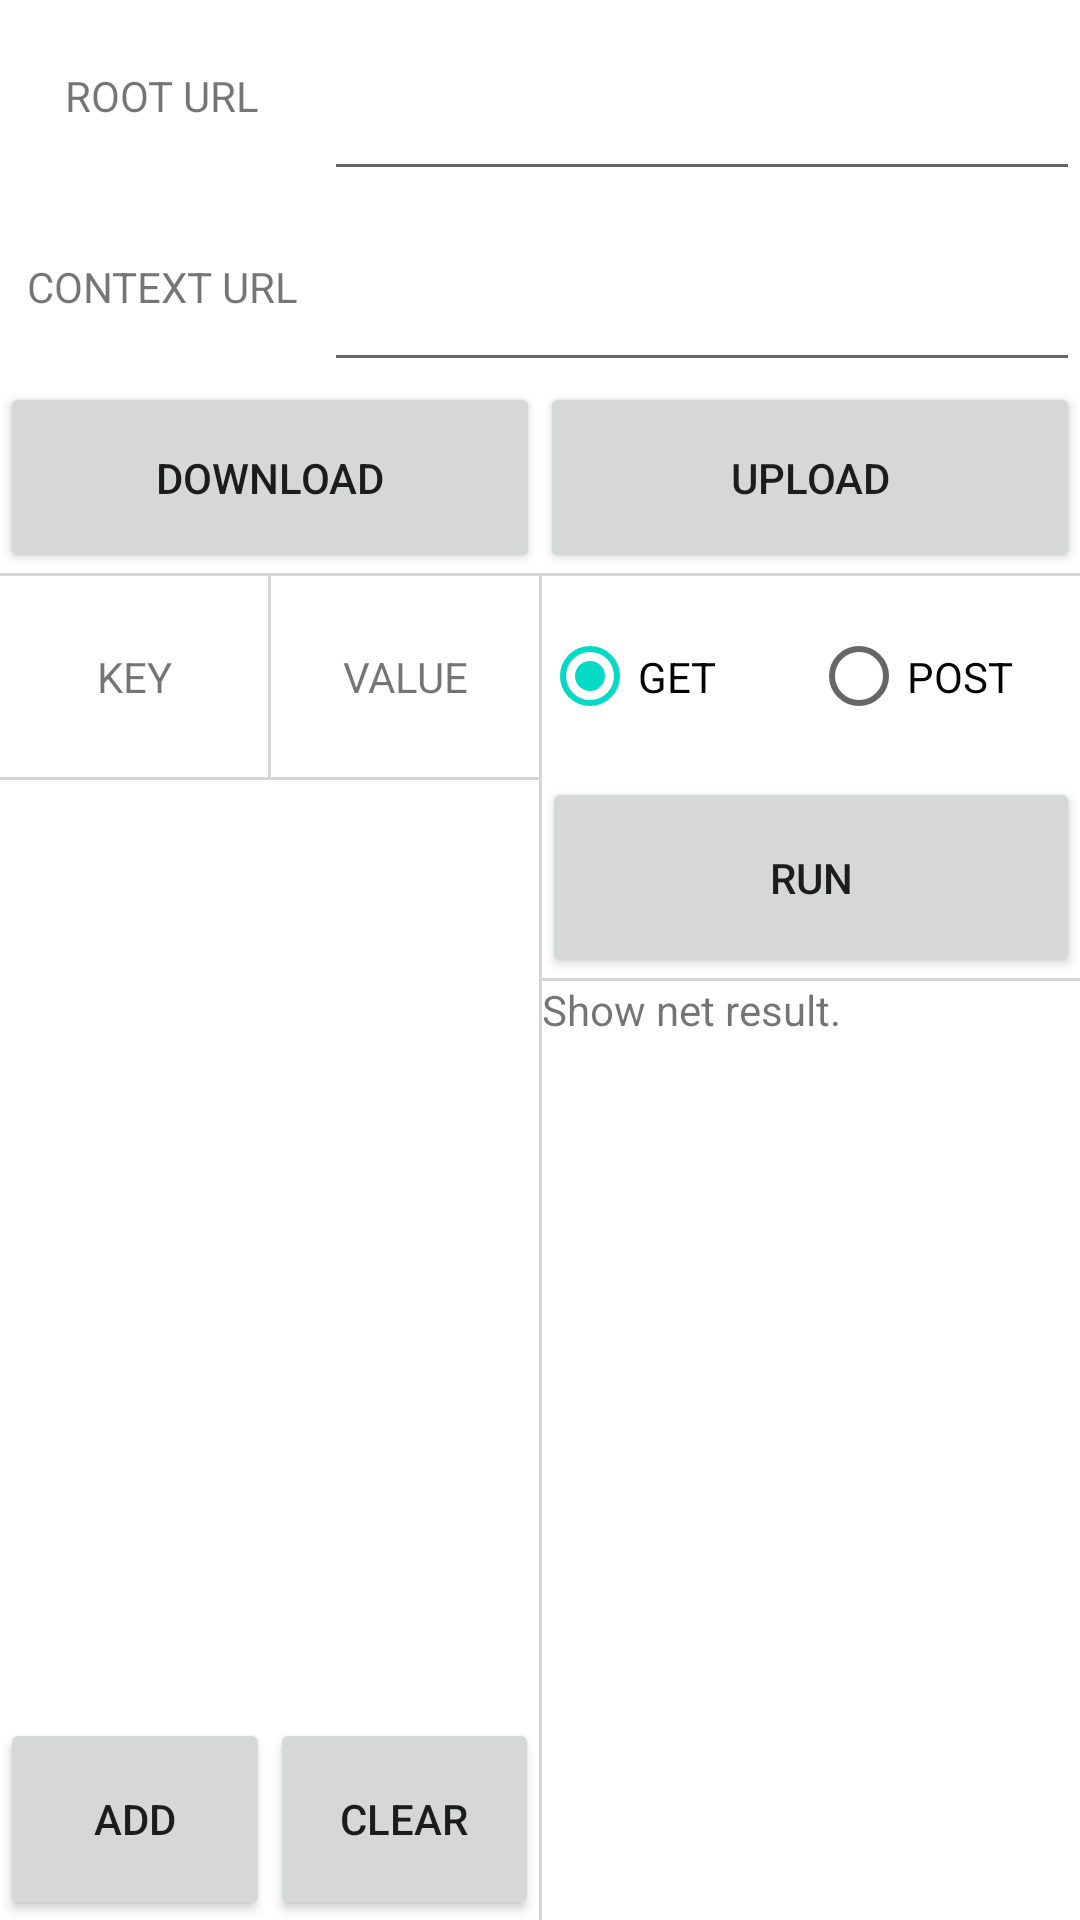

This screen was rendered from an Android layout file. Write that file and the resources it references.
<!-- AndroidManifest.xml: application theme Theme.User50Sample -->
<!-- res/layout/activity_network.xml -->
<?xml version="1.0" encoding="utf-8"?>
<LinearLayout xmlns:android="http://schemas.android.com/apk/res/android"
    android:layout_width="match_parent"
    android:layout_height="match_parent"
    android:orientation="vertical">

    <LinearLayout
        android:layout_width="match_parent"
        android:layout_height="0dp"
        android:layout_weight="1"
        android:orientation="horizontal">

        <TextView
            android:layout_width="0dp"
            android:layout_height="match_parent"
            android:layout_weight="3"
            android:gravity="center"
            android:text="ROOT URL" />

        <EditText
            android:id="@+id/network_edit_root_url"
            android:layout_width="0dp"
            android:layout_height="match_parent"
            android:layout_weight="7"
            android:gravity="center_vertical" />

    </LinearLayout>

    <LinearLayout
        android:layout_width="match_parent"
        android:layout_height="0dp"
        android:layout_weight="1"
        android:orientation="horizontal">

        <TextView
            android:layout_width="0dp"
            android:layout_height="match_parent"
            android:layout_weight="3"
            android:gravity="center"
            android:text="CONTEXT URL" />

        <EditText
            android:id="@+id/network_edit_context_url"
            android:layout_width="0dp"
            android:layout_height="match_parent"
            android:layout_weight="7"
            android:gravity="center_vertical" />

    </LinearLayout>

    <LinearLayout
        android:layout_width="match_parent"
        android:layout_height="0dp"
        android:layout_weight="1"
        android:orientation="horizontal">

        <Button
            android:id="@+id/network_btn_download"
            android:layout_width="match_parent"
            android:layout_height="match_parent"
            android:layout_weight="1"
            android:text="DOWNLOAD" />

        <Button
            android:id="@+id/network_btn_upload"
            android:layout_width="match_parent"
            android:layout_height="match_parent"
            android:layout_weight="1"
            android:text="UPLOAD" />

    </LinearLayout>

    <ImageView
        android:layout_width="match_parent"
        android:layout_height="1dp"
        android:background="#d5d5d5" />

    <LinearLayout
        android:layout_width="match_parent"
        android:layout_height="0dp"
        android:layout_weight="7"
        android:orientation="horizontal">

        <LinearLayout
            android:layout_width="match_parent"
            android:layout_height="match_parent"
            android:layout_weight="1"
            android:orientation="vertical">

            <LinearLayout
                android:layout_width="match_parent"
                android:layout_height="0dp"
                android:layout_weight="1.5"
                android:orientation="horizontal">

                <TextView
                    android:layout_width="match_parent"
                    android:layout_height="match_parent"
                    android:layout_weight="1"
                    android:gravity="center"
                    android:text="KEY" />

                <ImageView
                    android:layout_width="1dp"
                    android:layout_height="match_parent"
                    android:background="#d5d5d5" />

                <TextView
                    android:layout_width="match_parent"
                    android:layout_height="match_parent"
                    android:layout_weight="1"
                    android:gravity="center"
                    android:text="VALUE" />

            </LinearLayout>

            <ImageView
                android:layout_width="match_parent"
                android:layout_height="1dp"
                android:background="#d5d5d5" />

            <ListView
                android:id="@+id/network_lv_parameter"
                android:layout_width="match_parent"
                android:layout_height="0dp"
                android:layout_weight="7" />

            <LinearLayout
                android:layout_width="match_parent"
                android:layout_height="0dp"
                android:layout_weight="1.5"
                android:orientation="horizontal">

                <Button
                    android:id="@+id/network_btn_add"
                    android:layout_width="match_parent"
                    android:layout_height="match_parent"
                    android:layout_weight="1"
                    android:text="ADD"/>

                <Button
                    android:id="@+id/network_btn_clear"
                    android:layout_width="match_parent"
                    android:layout_height="match_parent"
                    android:layout_weight="1"
                    android:text="CLEAR"/>

            </LinearLayout>

        </LinearLayout>

        <ImageView
            android:layout_width="1dp"
            android:layout_height="match_parent"
            android:background="#d5d5d5" />

        <LinearLayout
            android:layout_width="match_parent"
            android:layout_height="match_parent"
            android:layout_weight="1"
            android:orientation="vertical">

            <RadioGroup
                android:id="@+id/network_rg_method"
                android:layout_width="match_parent"
                android:layout_height="0dp"
                android:orientation="horizontal"
                android:layout_weight="1.5">

                <RadioButton
                    android:id="@+id/network_rb_get"
                    android:layout_width="match_parent"
                    android:layout_height="match_parent"
                    android:layout_weight="1"
                    android:checked="true"
                    android:text="GET"/>

                <RadioButton
                    android:id="@+id/network_rb_post"
                    android:layout_width="match_parent"
                    android:layout_height="match_parent"
                    android:layout_weight="1"
                    android:text="POST"/>

            </RadioGroup>

            <Button
                android:id="@+id/network_btn_run"
                android:layout_width="match_parent"
                android:layout_height="0dp"
                android:layout_weight="1.5"
                android:text="RUN" />

            <ImageView
                android:layout_width="match_parent"
                android:layout_height="1dp"
                android:background="#d5d5d5" />

            <ScrollView
                android:id="@+id/network_sv_result"
                android:layout_width="match_parent"
                android:layout_height="0dp"
                android:layout_weight="7">

                <LinearLayout
                    android:layout_width="match_parent"
                    android:layout_height="match_parent"
                    android:orientation="vertical">

                    <TextView
                        android:id="@+id/network_tv_result"
                        android:layout_width="match_parent"
                        android:layout_height="match_parent"
                        android:text="Show net result." />
                </LinearLayout>
            </ScrollView>

        </LinearLayout>

    </LinearLayout>

</LinearLayout>
<!-- resources referenced by this layout -->
<resources>
  <style name="Theme.User50Sample" parent="Theme.MaterialComponents.DayNight.DarkActionBar">
          
          <item name="colorPrimary">@color/purple_500</item>
          <item name="colorPrimaryVariant">@color/purple_700</item>
          <item name="colorOnPrimary">@color/white</item>
          
          <item name="colorSecondary">@color/teal_200</item>
          <item name="colorSecondaryVariant">@color/teal_700</item>
          <item name="colorOnSecondary">@color/black</item>
          
          <item name="android:statusBarColor" tools:targetApi="l">?attr/colorPrimaryVariant</item>
          
      </style>
  <color name="purple_500">#FF6200EE</color>
  <color name="purple_700">#FF3700B3</color>
  <color name="white">#FFFFFFFF</color>
  <color name="teal_200">#FF03DAC5</color>
  <color name="teal_700">#FF018786</color>
  <color name="black">#FF000000</color>
</resources>
